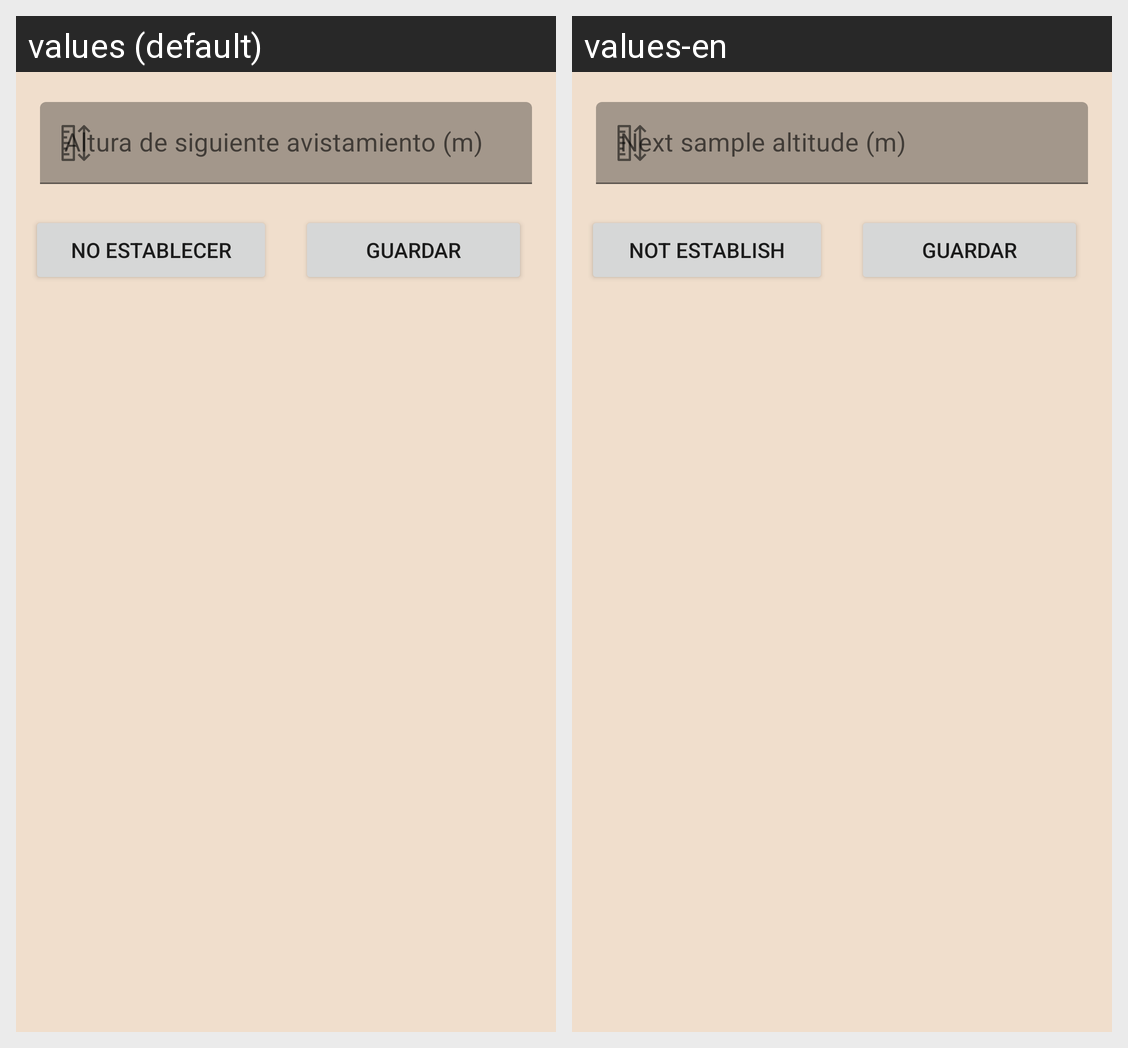

The same Android screen rendered under two of its app's locales, left to right. List the strings drawn on it with the default value and each locale's translation.
Android screen res/layout/change_next_altitude_dialog.xml rendered under 2 locales, left to right: values (default), values-en. Device: Nexus 5 (rendered at 1080×1920; each locale shown at half size, 540×960, under a caption strip naming it); theme AppTheme.
Strings drawn on this screen, with the default value and each locale's value (text and hints the layout hard-codes, and strings that could not be matched under every locale, appear in the picture but are not listed):

etNextSample
  values: Altura de siguiente avistamiento (m)
  values-en: Next sample altitude (m)

btnDeactivateAltitudeEstimation
  values: No establecer
  values-en: Not establish

btnSave
  values: Guardar
  values-en: Guardar
